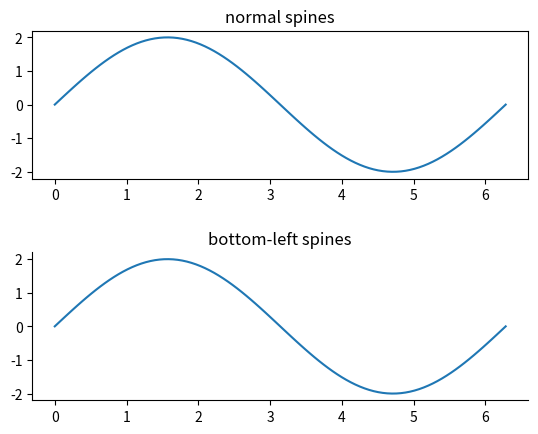

Write Python code to recreate this figure.
"""
Basic demo of axis spines.

This demo compares a normal axes, with spines on all four sides, and an axes
with spines only on the left and bottom.
"""
import numpy as np
import matplotlib.pyplot as plt


x = np.linspace(0, 2 * np.pi, 100)
y = 2 * np.sin(x)

fig, (ax0, ax1) = plt.subplots(nrows=2)

ax0.plot(x, y)
ax0.set_title('normal spines')

ax1.plot(x, y)
ax1.set_title('bottom-left spines')

# Hide the right and top spines
ax1.spines['right'].set_visible(False)
ax1.spines['top'].set_visible(False)
# Only show ticks on the left and bottom spines
ax1.yaxis.set_ticks_position('left')
ax1.xaxis.set_ticks_position('bottom')

# Tweak spacing between subplots to prevent labels from overlapping
plt.subplots_adjust(hspace=0.5)

plt.show()